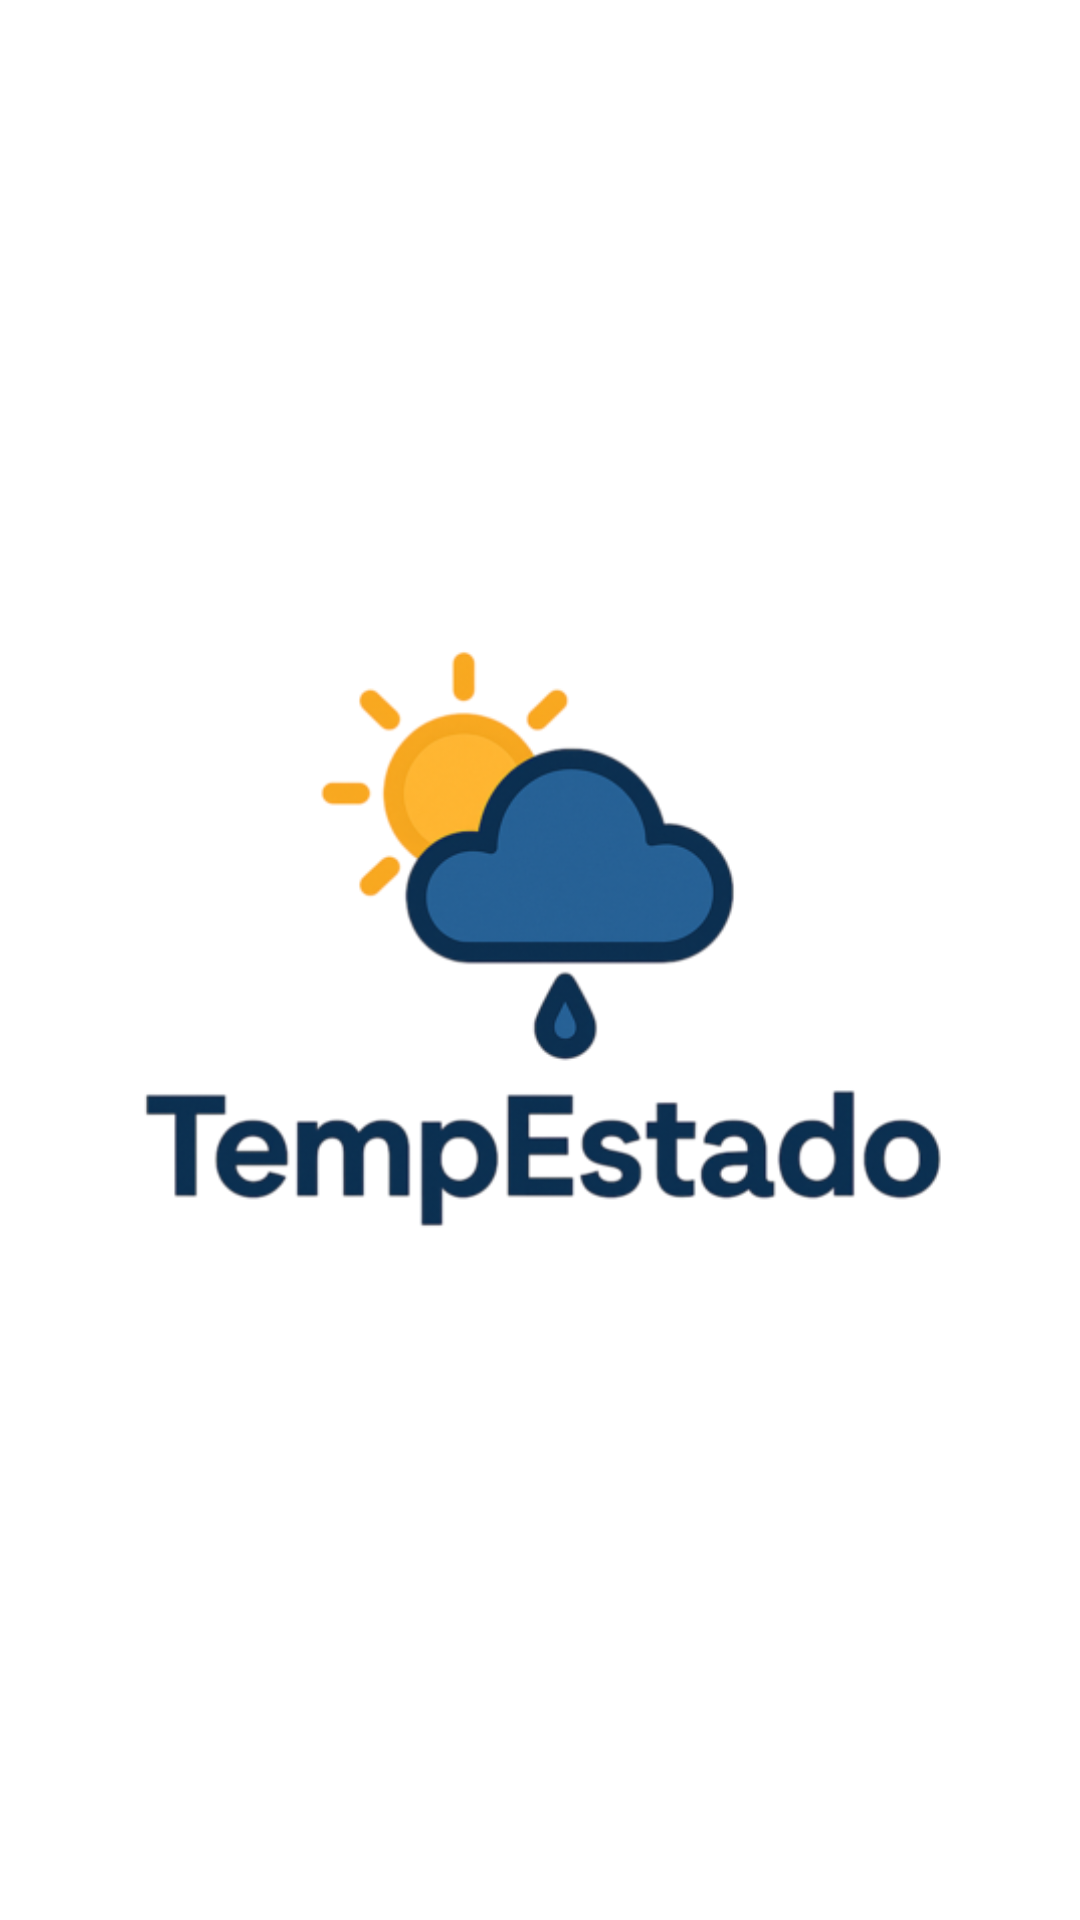

This screen was rendered from an Android layout file. Write that file and the resources it references.
<!-- AndroidManifest.xml: activity theme Theme.TempEstado.SplashScreen -->
<!-- res/layout/activity_abertura.xml -->
<?xml version="1.0" encoding="utf-8"?>

<androidx.constraintlayout.widget.ConstraintLayout
    xmlns:android="http://schemas.android.com/apk/res/android"
    xmlns:app="http://schemas.android.com/apk/res-auto"
    xmlns:tools="http://schemas.android.com/tools"
    android:layout_width="match_parent"
    android:layout_height="match_parent"
    android:background="@color/white"
    tools:context=".activity.AberturaActivity">

    <ImageView
        android:id="@+id/imgLogoSplash"
        android:layout_width="335dp"
        android:layout_height="364dp"
        android:contentDescription="Logo do App Tempestado"
        android:src="@drawable/logo_tempestade"
        app:layout_constraintBottom_toBottomOf="parent"
        app:layout_constraintEnd_toEndOf="parent"
        app:layout_constraintStart_toStartOf="parent"
        app:layout_constraintTop_toTopOf="parent" />

</androidx.constraintlayout.widget.ConstraintLayout>
<!-- resources referenced by this layout -->
<resources>
  <color name="white">#FFFFFFFF</color>
  <!-- drawable logo_tempestade: png bitmap (drawable, 69008 bytes) -->
  <style name="Theme.TempEstado.SplashScreen" parent="Theme.Material3.DayNight.NoActionBar">
          <item name="android:statusBarColor">@android:color/transparent</item>
          <item name="android:windowTranslucentStatus">true</item>
          <item name="android:navigationBarColor">@android:color/transparent</item>
          <item name="android:windowTranslucentNavigation">true</item>
          <item name="android:windowBackground">@color/white</item>
      </style>
</resources>
